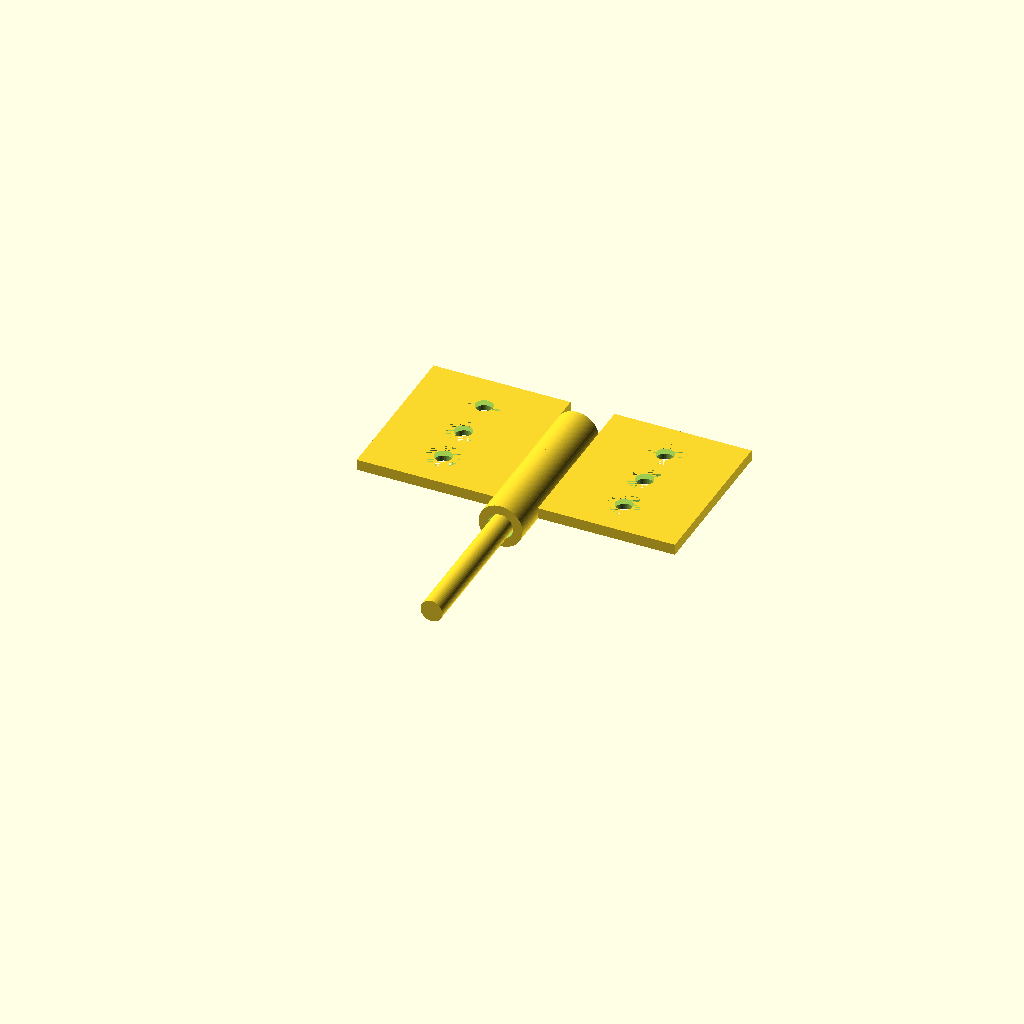
Cell 1: the model at its default parameters.
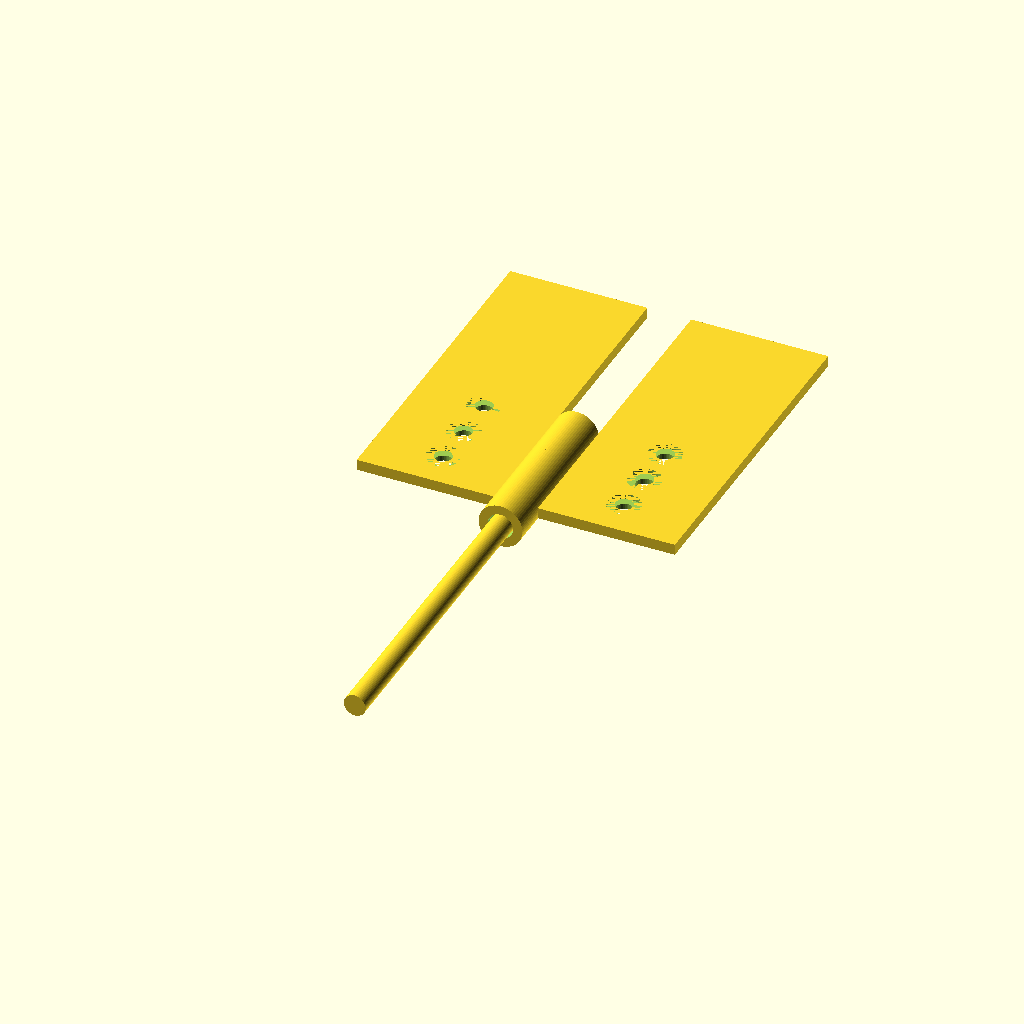
Cell 2 — plate_len set to 60, the other parameters unchanged.
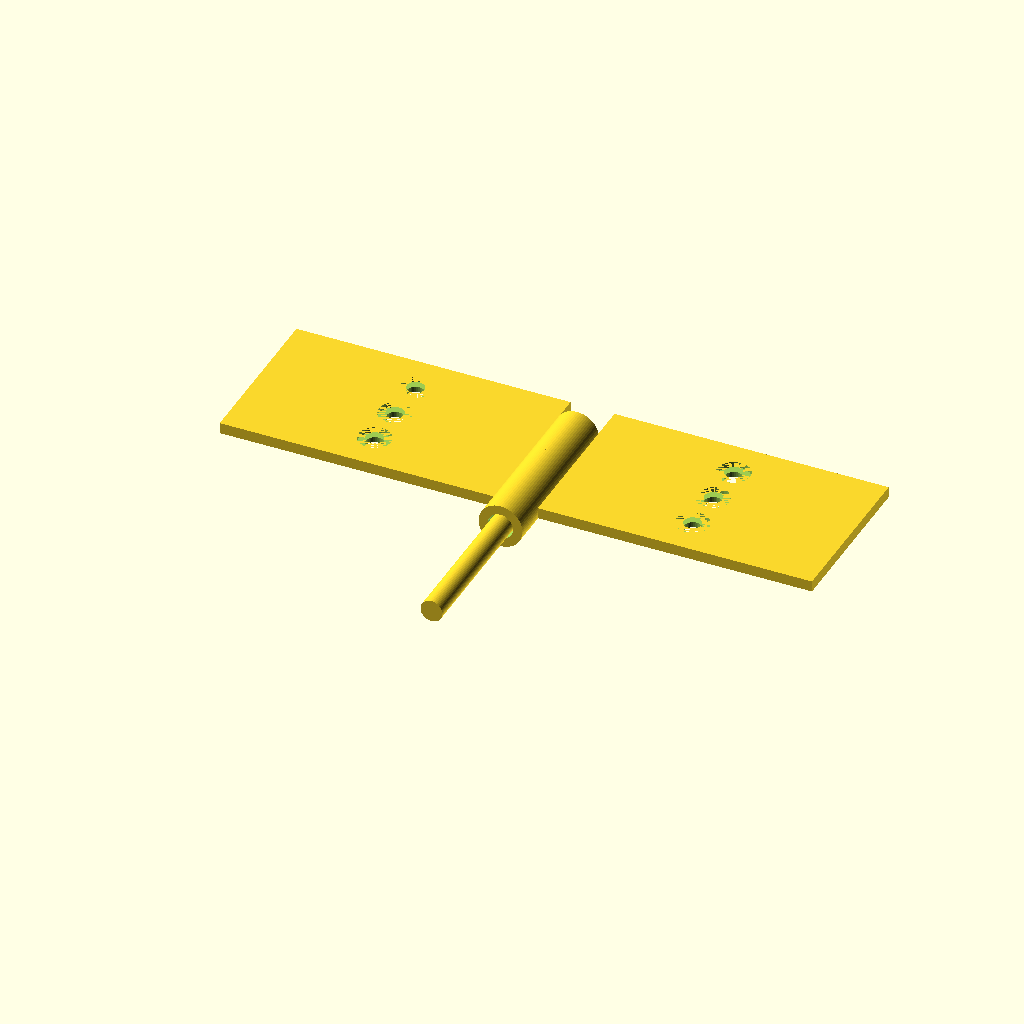
Cell 3: plate_w = 50 (everything else at default).
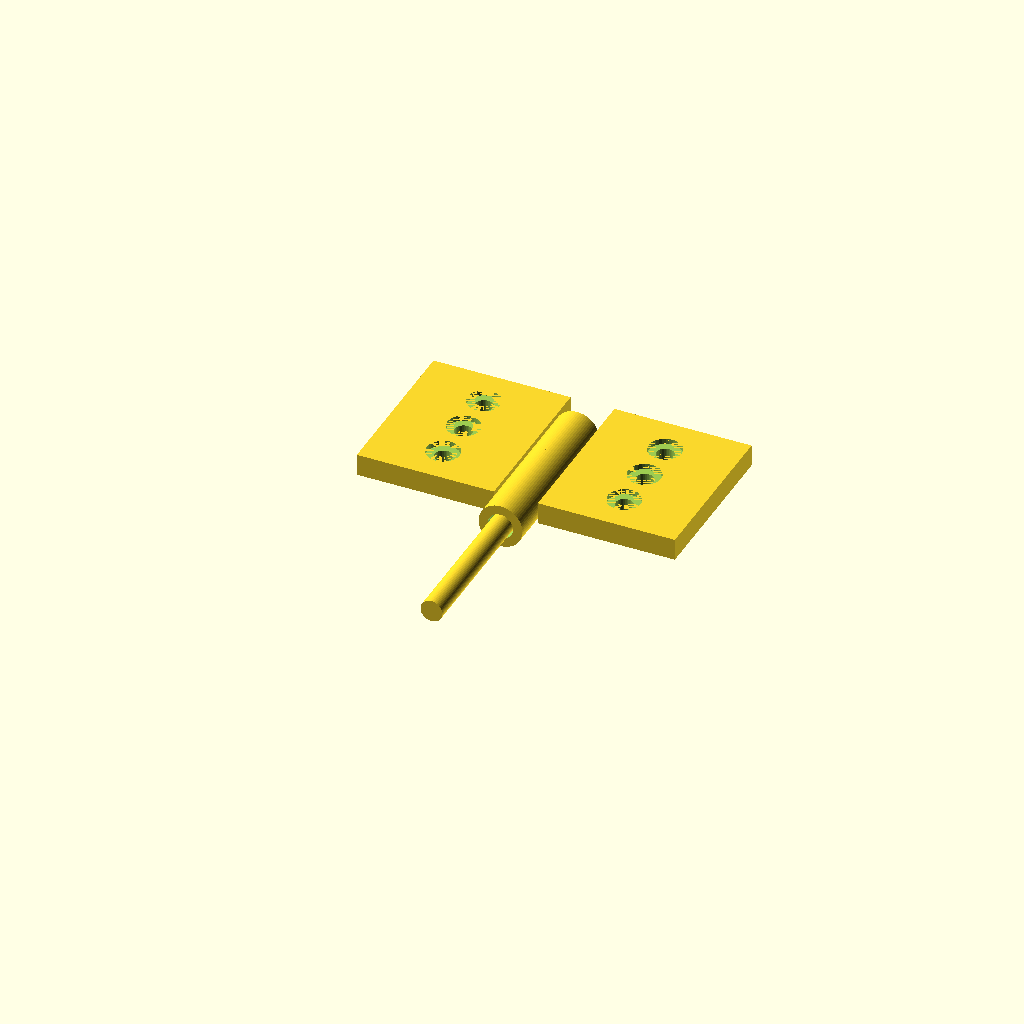
Cell 4: plate_t = 4 (everything else at default).
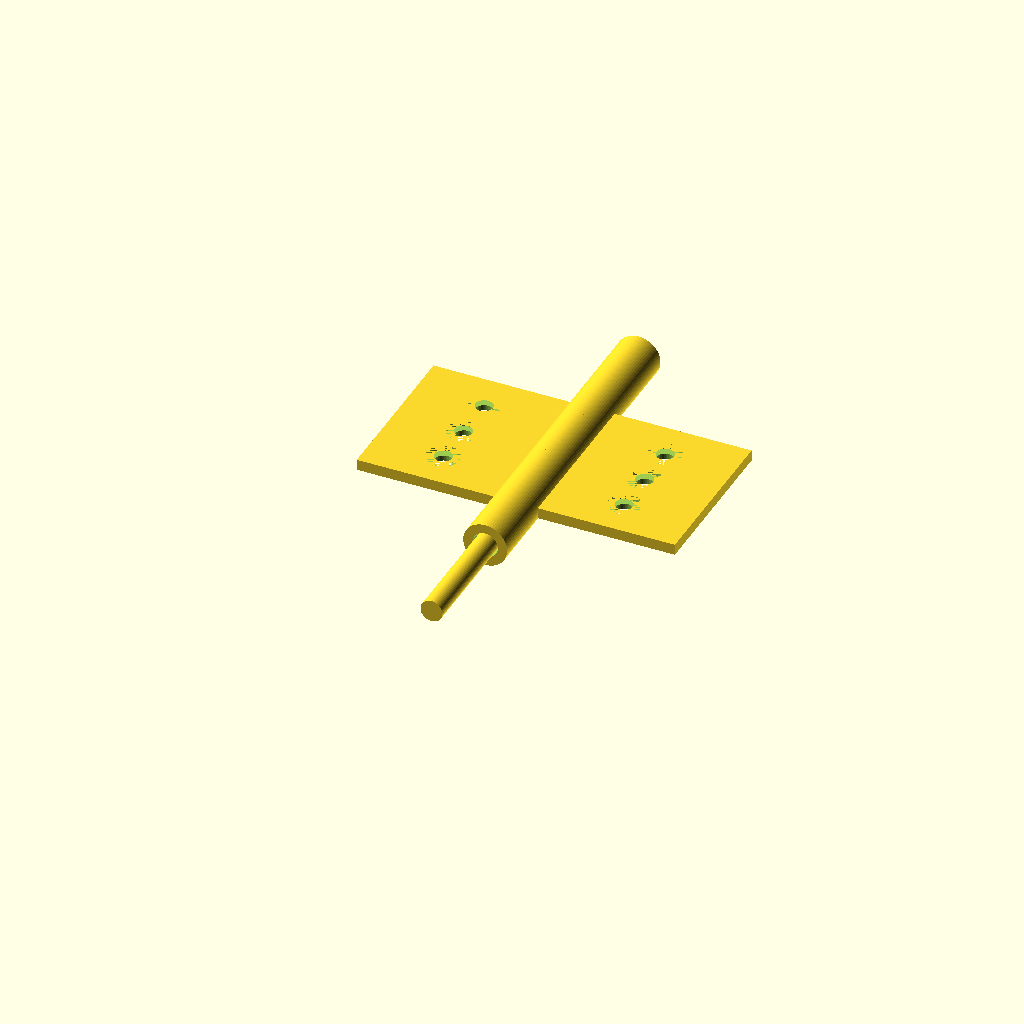
Cell 5 — kn_seg set to 12, the other parameters unchanged.
All cells are drawn from one camera (rotation 55°, 0°, 25°, orthographic, colour scheme Cornfield), so only the parameter changes between them.
OpenSCAD source file results/tier-3-butt-hinge/iter-png-1_o3-409cd0585cb0-2026-04-28T17-33-18-267Z/final.scad:
// Butt hinge (opened 180°)

// ---------- Parameters ----------
plate_len = 30;          // Y-length of each leaf
plate_w   = 25;          // X-width  of each leaf
plate_t   = 2;           // thickness (Z)
kn_seg    = 6;           // single knuckle length
kn_count  = 5;           // total knuckles
kn_od     = 8;           // knuckle outer Ø
kn_id     = 4.6;         // knuckle inner Ø (pin clearance)
pin_d     = 4;           // pin Ø
pin_len   = plate_len+2; // 32 mm  (1 mm overhang each end)

// ---------- Rendering quality ----------
$fn = 64;

// ---------- Helper : cylinder along Y ----------
module cyl_y(h,r,center=false)
    rotate([90,0,0]) cylinder(h=h,r=r,center=center);

// ---------- Knuckle segment ----------
module knuckle_seg()
difference(){
    cyl_y(kn_seg, kn_od/2);
    cyl_y(kn_seg+0.2, kn_id/2);   // slightly longer for clean cut
}

// ---------- Countersunk M3 hole ----------
module countersunk_hole()
union(){
    // Through hole (3.2 mm) – centred, long enough to pass the plate
    cylinder(h=plate_t+4, r=3.2/2, center=true, $fn=32);
    // 6 mm Ø, 1 mm deep countersink from top face
    translate([0,0, plate_t/2 - 1])
        cylinder(h=1, r=6/2, center=false, $fn=32);
}

// ---------- Leaf (left / right) ----------
module leaf(is_left=true){
    // X-positions
    plate_x = is_left ? -(kn_od/2) - plate_w : kn_od/2;
    hole_x  = is_left ? -(kn_od/2) - plate_w/2 : kn_od/2 + plate_w/2;

    difference(){
        // Solid geometry
        union(){
            // Plate
            translate([plate_x, 0, -plate_t/2])
                cube([plate_w, plate_len, plate_t]);

            // Knuckles (0-based index of 5 segments)
            if(is_left){
                for(i=[0,2,4])
                    translate([0, i*kn_seg, 0]) knuckle_seg();
            } else {
                for(i=[1,3])
                    translate([0, i*kn_seg, 0]) knuckle_seg();
            }
        }

        // Screw holes – Y positions 7 mm, 15 mm, 23 mm (8 mm pitch)
        for(y=[7,15,23])
            translate([hole_x, y, 0]) countersunk_hole();
    }
}

// ---------- Pin ----------
module pin(){
    // Shift –1 mm so it projects 1 mm beyond each end of the 30 mm knuckle stack
    translate([0,-1,0]) cyl_y(pin_len, pin_d/2, false);
}

// ---------- Assembly ----------
union(){
    leaf(true);   // left leaf
    leaf(false);  // right leaf
    pin();        // central pin
}
Customizer parameters (derived from the source; name, type, default, range or options):
plate_len: number, default 30
plate_w: number, default 25
plate_t: number, default 2
kn_seg: number, default 6
kn_count: number, default 5
kn_od: number, default 8
kn_id: number, default 4.6
pin_d: number, default 4
